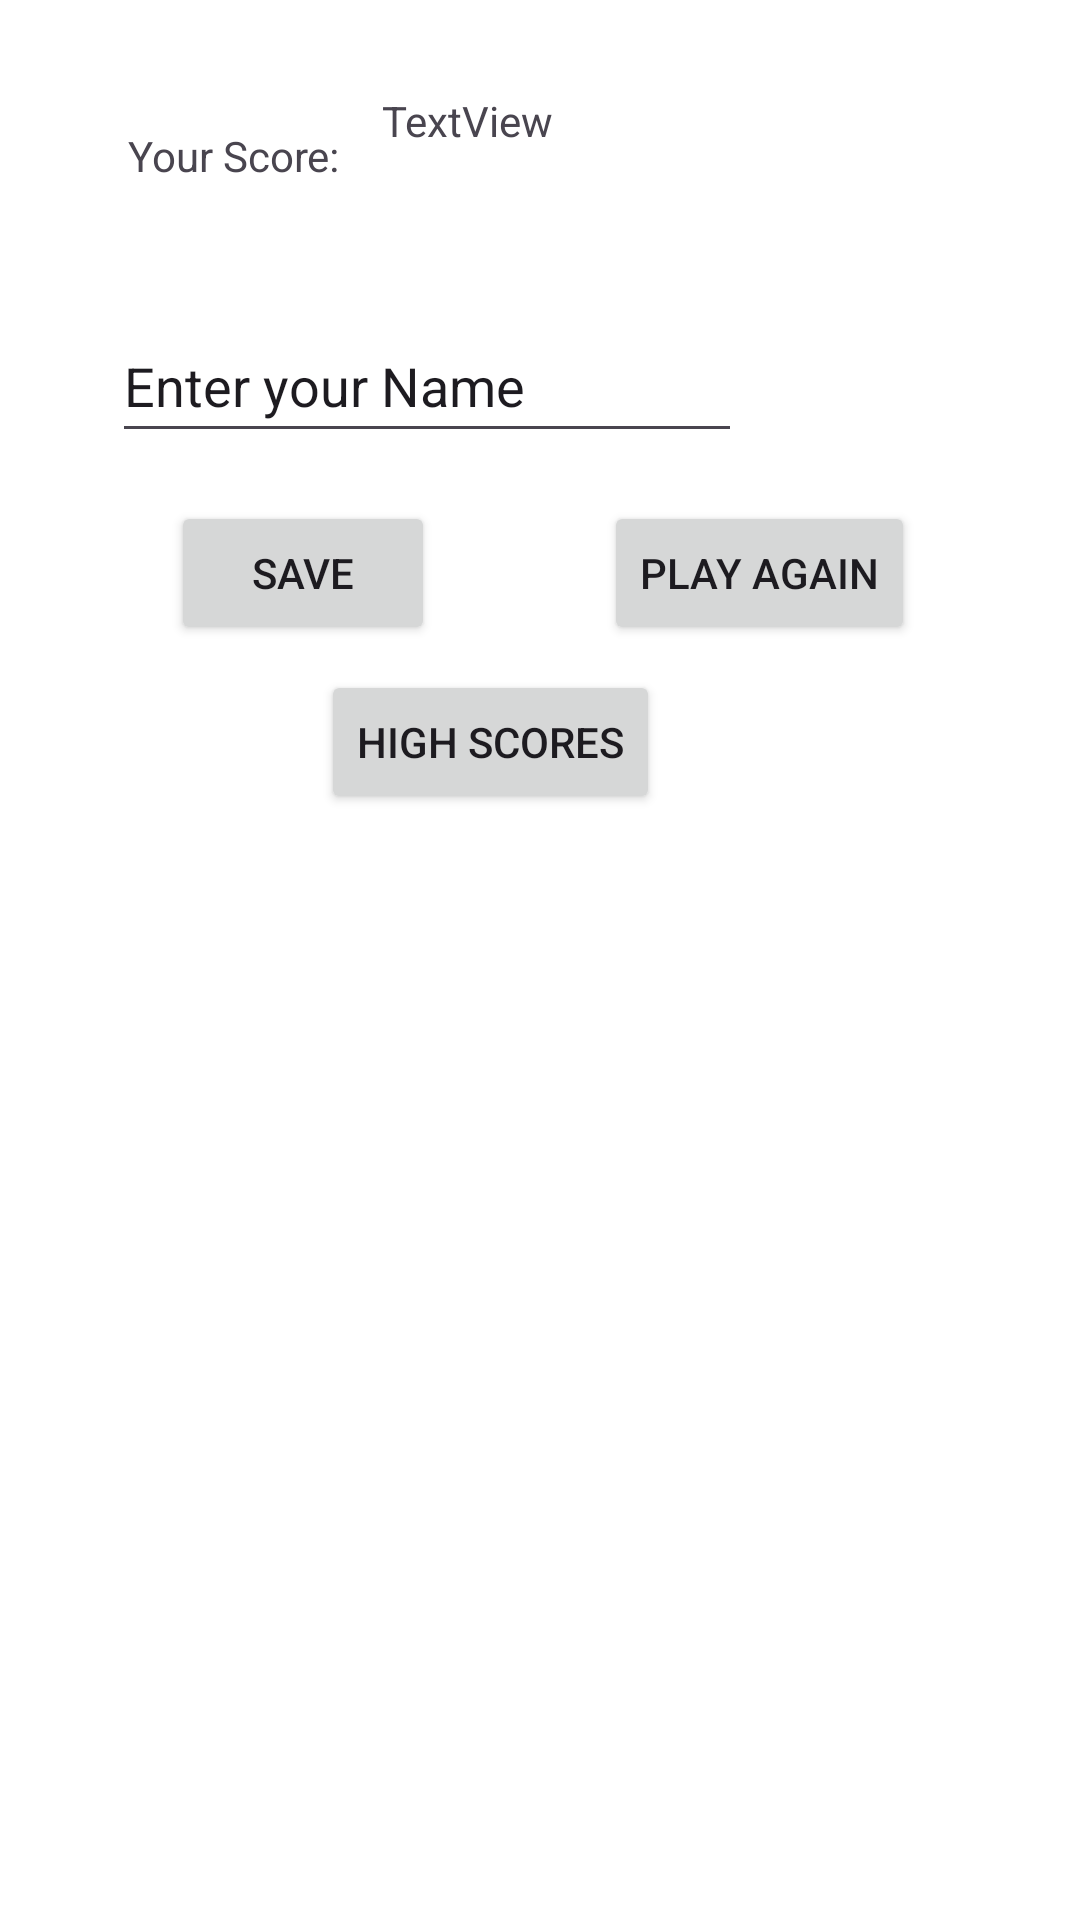

Write the Android layout XML for this screen, with the resource values it uses.
<!-- AndroidManifest.xml: application theme Theme.MobileAppFinalProject -->
<!-- res/layout/activity_game_over.xml -->
<?xml version="1.0" encoding="utf-8"?>
<androidx.constraintlayout.widget.ConstraintLayout xmlns:android="http://schemas.android.com/apk/res/android"
    xmlns:app="http://schemas.android.com/apk/res-auto"
    xmlns:tools="http://schemas.android.com/tools"
    android:layout_width="match_parent"
    android:layout_height="match_parent"
    android:background="@color/white"
    tools:context=".GameOver">

    <TextView
        android:id="@+id/score"
        android:layout_width="134dp"
        android:layout_height="63dp"
        android:text="TextView"
        app:layout_constraintBottom_toBottomOf="parent"
        app:layout_constraintEnd_toEndOf="parent"
        app:layout_constraintHorizontal_bias="0.563"
        app:layout_constraintStart_toStartOf="parent"
        app:layout_constraintTop_toTopOf="parent"
        app:layout_constraintVertical_bias="0.053" />

    <EditText
        android:id="@+id/editTextPersonName"
        android:layout_width="wrap_content"
        android:layout_height="48dp"
        android:ems="10"
        android:inputType="textPersonName"
        android:text="Enter your Name"
        app:layout_constraintBottom_toBottomOf="parent"
        app:layout_constraintEnd_toEndOf="parent"
        app:layout_constraintHorizontal_bias="0.248"
        app:layout_constraintStart_toStartOf="parent"
        app:layout_constraintTop_toTopOf="parent"
        app:layout_constraintVertical_bias="0.174" />

    <Button
        android:id="@+id/submitBtn"
        android:layout_width="wrap_content"
        android:layout_height="wrap_content"
        android:onClick="addHighScore"
        android:text="Save"
        app:layout_constraintBottom_toBottomOf="parent"
        app:layout_constraintEnd_toEndOf="parent"
        app:layout_constraintHorizontal_bias="0.21"
        app:layout_constraintStart_toStartOf="parent"
        app:layout_constraintTop_toTopOf="parent"
        app:layout_constraintVertical_bias="0.282" />

    <Button
        android:id="@+id/highscore"
        android:layout_width="wrap_content"
        android:layout_height="wrap_content"
        android:layout_marginEnd="140dp"
        android:onClick="getHighScore"
        android:text="High Scores"
        app:layout_constraintBottom_toBottomOf="parent"
        app:layout_constraintEnd_toEndOf="parent"
        app:layout_constraintTop_toTopOf="parent"
        app:layout_constraintVertical_bias="0.377" />

    <TextView
        android:id="@+id/textView"
        android:layout_width="wrap_content"
        android:layout_height="wrap_content"
        android:text="Your Score:"
        app:layout_constraintBottom_toBottomOf="parent"
        app:layout_constraintEnd_toEndOf="parent"
        app:layout_constraintHorizontal_bias="0.147"
        app:layout_constraintStart_toStartOf="parent"
        app:layout_constraintTop_toTopOf="parent"
        app:layout_constraintVertical_bias="0.068" />

    <Button
        android:id="@+id/button"
        android:layout_width="wrap_content"
        android:layout_height="wrap_content"
        android:onClick="nextGame"
        android:text="Play Again"
        app:layout_constraintBottom_toBottomOf="parent"
        app:layout_constraintEnd_toEndOf="parent"
        app:layout_constraintHorizontal_bias="0.786"
        app:layout_constraintStart_toStartOf="parent"
        app:layout_constraintTop_toTopOf="parent"
        app:layout_constraintVertical_bias="0.282" />

    <ListView
        android:id="@+id/listview1"
        android:layout_width="391dp"
        android:layout_height="398dp"
        app:layout_constraintBottom_toBottomOf="parent"
        app:layout_constraintEnd_toEndOf="parent"
        app:layout_constraintHorizontal_bias="0.8"
        app:layout_constraintStart_toStartOf="parent"
        app:layout_constraintTop_toTopOf="parent"
        app:layout_constraintVertical_bias="0.951" />
</androidx.constraintlayout.widget.ConstraintLayout>
<!-- resources referenced by this layout -->
<resources>
  <style name="Theme.MobileAppFinalProject" parent="Base.Theme.MobileAppFinalProject" />
  <style name="Base.Theme.MobileAppFinalProject" parent="Theme.Material3.DayNight.NoActionBar">
          
          
      </style>
  <!-- not gathered from this repository: default colours our renderer supplied (Android Studio template values) -->
  <color name="white">#FFFFFFFF</color>
</resources>
